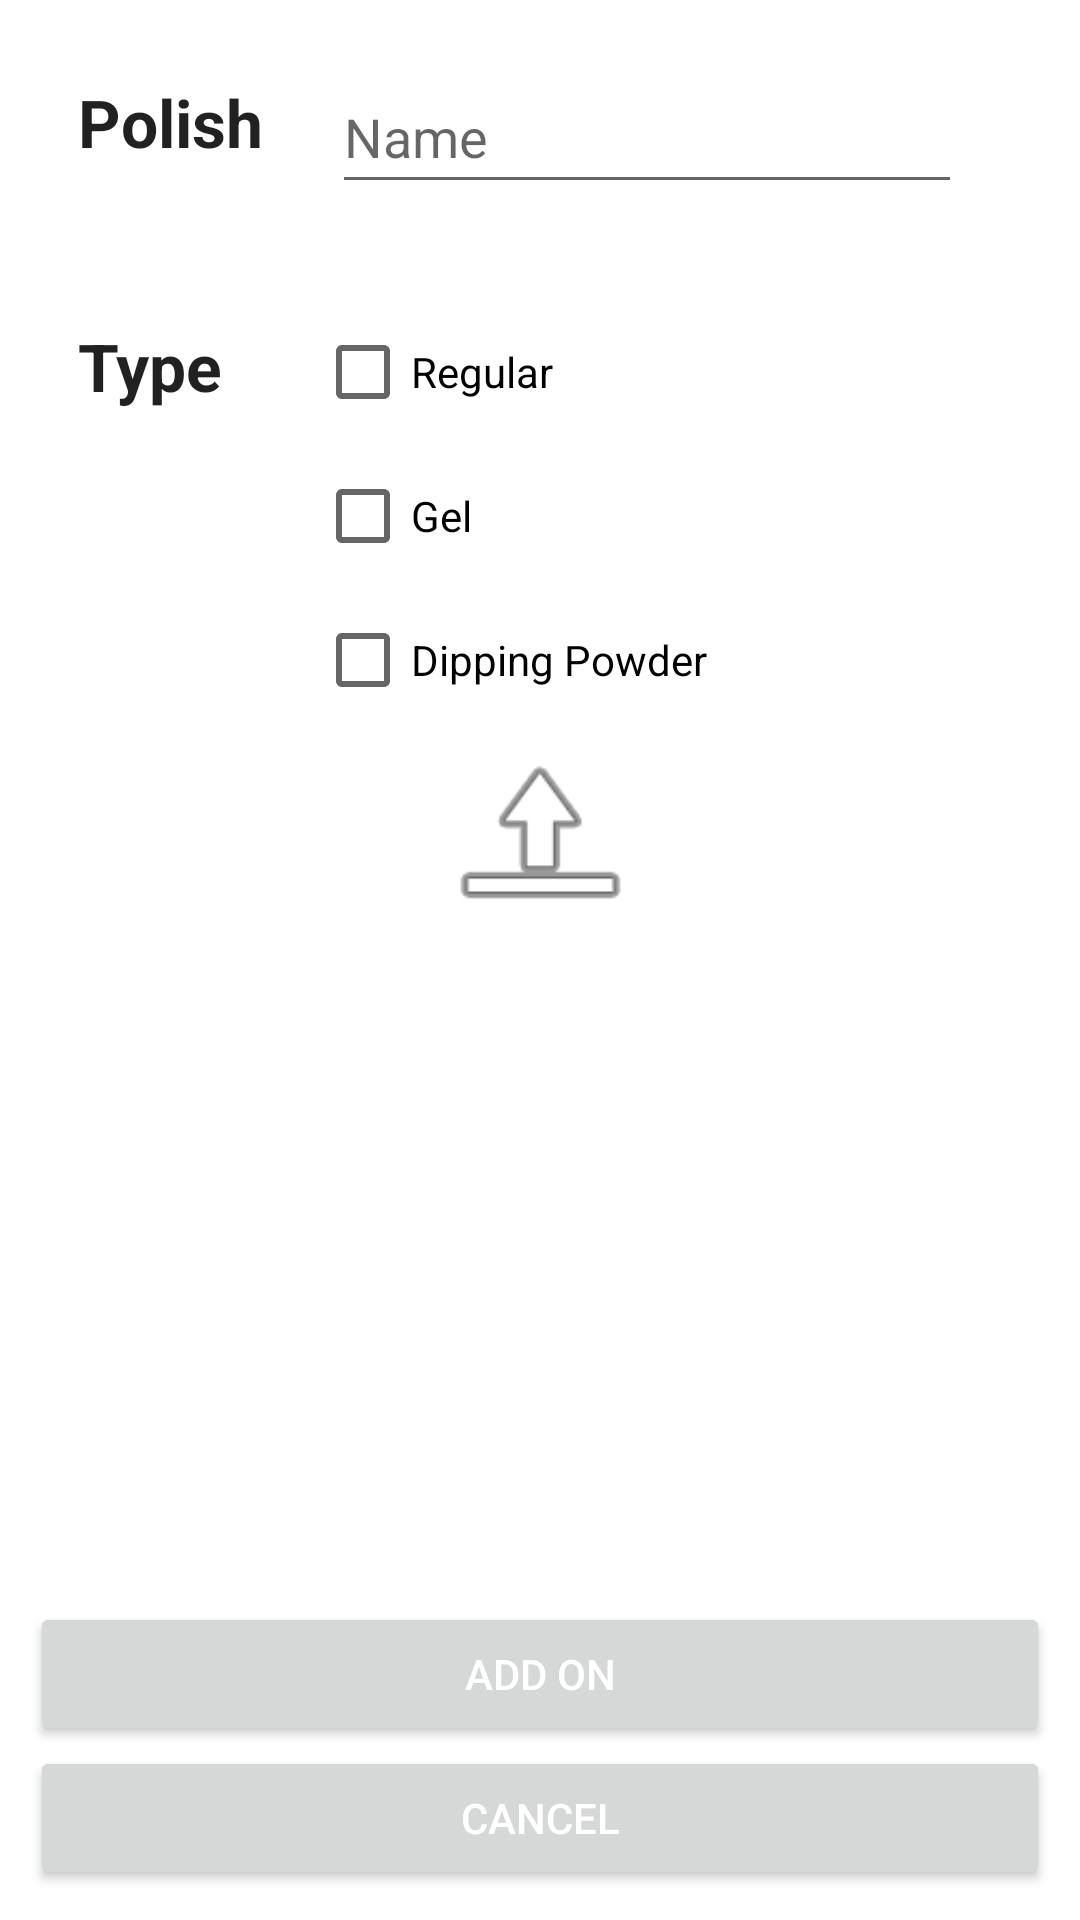

Reconstruct the res/layout file that produces this screen, plus the resources it refers to.
<!-- AndroidManifest.xml: application theme Theme.NailPolishApp -->
<!-- res/layout/fragment_add_on.xml -->
<?xml version="1.0" encoding="utf-8"?>
<androidx.constraintlayout.widget.ConstraintLayout xmlns:android="http://schemas.android.com/apk/res/android"
    xmlns:app="http://schemas.android.com/apk/res-auto"
    xmlns:tools="http://schemas.android.com/tools"
    android:layout_width="match_parent"
    android:layout_height="match_parent"
    android:padding="10dp"
    tools:context=".AddOnFragment" >

    <TextView
        android:id="@+id/textViewType"
        android:layout_width="wrap_content"
        android:layout_height="wrap_content"
        android:layout_marginStart="16dp"
        android:layout_marginTop="52dp"
        android:text="@string/polish_type_label"
        android:textAppearance="@style/TextAppearance.AppCompat.Large"
        android:textStyle="bold"
        app:layout_constraintStart_toStartOf="parent"
        app:layout_constraintTop_toBottomOf="@+id/textViewName" />


    <TextView
        android:id="@+id/textViewName"
        android:layout_width="wrap_content"
        android:layout_height="wrap_content"
        android:layout_marginStart="16dp"
        android:layout_marginTop="16dp"
        android:text="@string/polish_name_label"
        android:textAppearance="@style/TextAppearance.AppCompat.Large"
        android:textStyle="bold"
        app:layout_constraintStart_toStartOf="parent"
        app:layout_constraintTop_toTopOf="parent" />

    <EditText
        android:id="@+id/editTextPolishName"
        android:layout_width="wrap_content"
        android:layout_height="wrap_content"
        android:layout_marginTop="10dp"
        android:ems="10"
        android:hint="@string/name_label"
        android:inputType="textPersonName"
        android:minHeight="48dp"
        app:layout_constraintEnd_toEndOf="parent"
        app:layout_constraintHorizontal_bias="0.442"
        app:layout_constraintStart_toEndOf="@+id/textViewName"
        app:layout_constraintTop_toTopOf="parent"
        android:autofillHints="" />

    <RadioGroup
        android:id="@+id/radioGroup"
        android:layout_width="wrap_content"
        android:layout_height="wrap_content"
        android:layout_marginTop="32dp"
        android:orientation="vertical"
        app:layout_constraintEnd_toEndOf="parent"
        app:layout_constraintHorizontal_bias="0.212"
        app:layout_constraintStart_toEndOf="@+id/textViewType"
        app:layout_constraintTop_toBottomOf="@+id/editTextPolishName">

        <CheckBox
            android:id="@+id/checkboxButtonRegular"
            android:layout_width="wrap_content"
            android:layout_height="wrap_content"
            android:text="@string/polish_regular_label" />

        <CheckBox
            android:id="@+id/checkboxButtonGel"
            android:layout_width="wrap_content"
            android:layout_height="wrap_content"
            android:text="@string/polish_gel_label" />

        <CheckBox
            android:id="@+id/checkboxButtonDipping"
            android:layout_width="wrap_content"
            android:layout_height="wrap_content"
            android:text="@string/polish_dipping_label" />
    </RadioGroup>











    <ImageView
        android:id="@+id/imageViewUpload"
        android:layout_width="79dp"
        android:layout_height="69dp"
        android:contentDescription="@string/upload"
        android:src="@android:drawable/ic_menu_upload"
        app:layout_constraintEnd_toEndOf="parent"
        app:layout_constraintStart_toStartOf="parent"
        app:layout_constraintTop_toBottomOf="@+id/radioGroup"
        tools:ignore="ImageContrastCheck" />


    <Button
        android:id="@+id/buttonAddOnPolish"
        android:layout_width="0dp"
        android:layout_height="wrap_content"
        android:text="@string/add_label"
        android:textColor="@color/white"
        app:layout_constraintBottom_toTopOf="@+id/buttonCancel"
        app:layout_constraintEnd_toEndOf="parent"
        app:layout_constraintHorizontal_bias="0.473"
        app:layout_constraintStart_toStartOf="parent" />

    <Button
        android:id="@+id/buttonCancel"
        android:layout_width="0dp"
        android:layout_height="wrap_content"
        android:text="@string/cancel_label"
        android:textColor="@color/white"
        app:layout_constraintBottom_toBottomOf="parent"
        app:layout_constraintEnd_toEndOf="parent"
        app:layout_constraintStart_toStartOf="parent" />




</androidx.constraintlayout.widget.ConstraintLayout>
<!-- resources referenced by this layout -->
<resources>
  <color name="white">#FFFFFFFF</color>
  <string name="add_label">Add on</string>
  <string name="cancel_label">Cancel</string>
  <string name="name_label">Name</string>
  <string name="polish_dipping_label">Dipping Powder</string>
  <string name="polish_gel_label">Gel</string>
  <string name="polish_name_label">Polish</string>
  <string name="polish_regular_label">Regular</string>
  <string name="polish_type_label">Type</string>
  <string name="upload_label">Upload image</string>
  <style name="Theme.NailPolishApp" parent="Theme.MaterialComponents.DayNight.DarkActionBar">
          
          <item name="colorPrimary">@color/pinkrpowder</item>
          <item name="colorPrimaryVariant">@color/black</item>
          <item name="colorOnPrimary">@color/black</item>
          
          <item name="colorSecondary">@color/teal_200</item>
          <item name="colorSecondaryVariant">@color/teal_200</item>
          <item name="colorOnSecondary">@color/black</item>
          
          <item name="android:statusBarColor">?attr/colorPrimaryVariant</item>
          
      </style>
  <color name="pinkrpowder">#E86793</color>
  <color name="black">#FF000000</color>
  <color name="teal_200">#FF03DAC5</color>
</resources>
